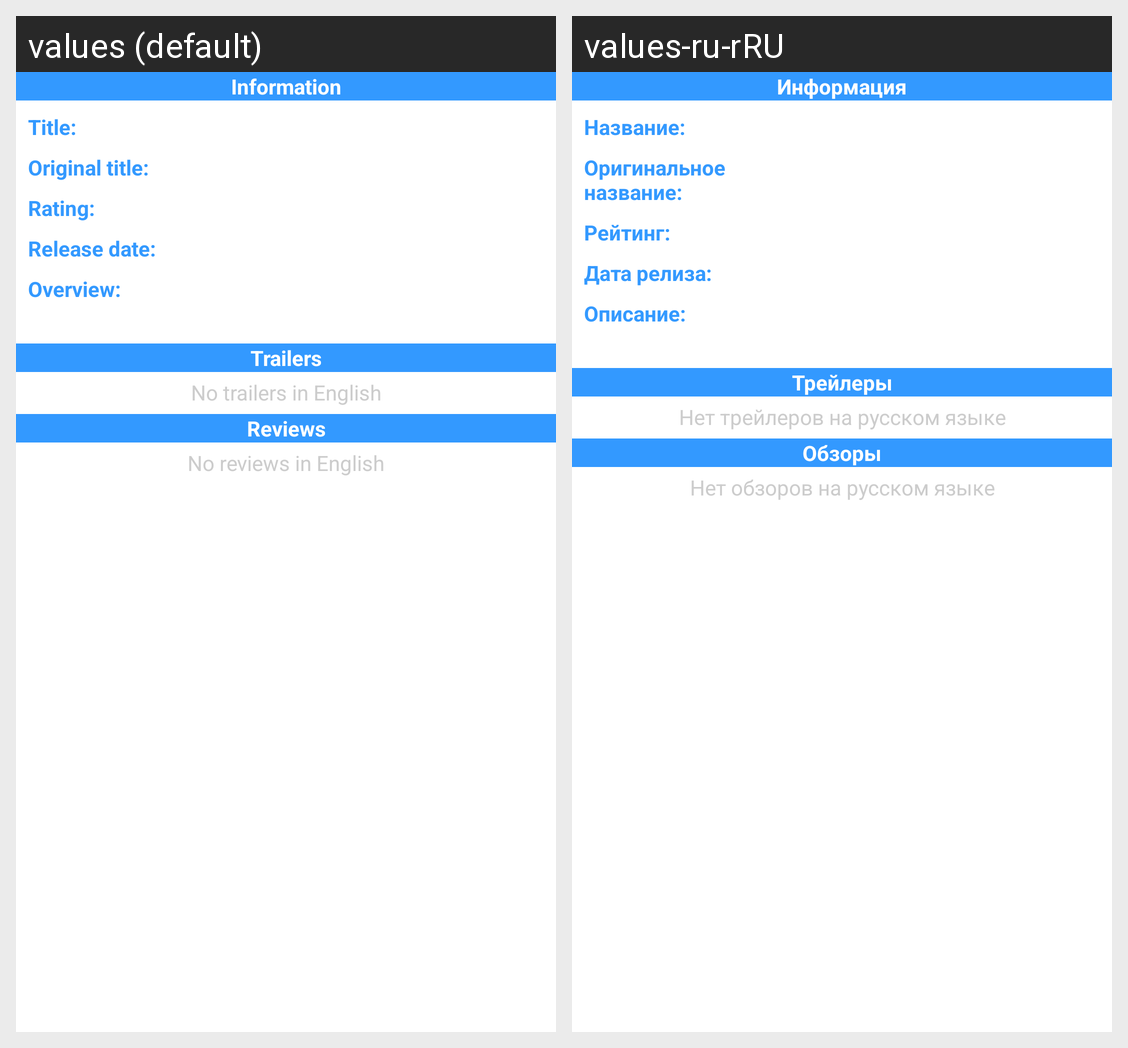

This grid shows one Android layout under two languages. Give, for every string resource on the screen, its name, the default text and each shown locale's text.
Android screen res/layout/movie_info.xml rendered under 2 locales, left to right: values (default), values-ru-rRU. Device: Nexus 5 (rendered at 1080×1920; each locale shown at half size, 540×960, under a caption strip naming it); theme AppTheme.
Strings drawn on this screen, with the default value and each locale's value (text and hints the layout hard-codes, and strings that could not be matched under every locale, appear in the picture but are not listed):

information
  values: Information
  values-ru-rRU: Информация

movie_info_title
  values: Title:
  values-ru-rRU: Название:

movie_info_original_titile
  values: Original title:
  values-ru-rRU: Оригинальное название:

movie_info_rating
  values: Rating:
  values-ru-rRU: Рейтинг:

movie_info_release_date
  values: Release date:
  values-ru-rRU: Дата релиза:

movie_info_overview
  values: Overview:
  values-ru-rRU: Описание:

trailers
  values: Trailers
  values-ru-rRU: Трейлеры

no_trailers
  values: No trailers in English
  values-ru-rRU: Нет трейлеров на русском языке

reviews
  values: Reviews
  values-ru-rRU: Обзоры

no_reviews
  values: No reviews in English
  values-ru-rRU: Нет обзоров на русском языке
